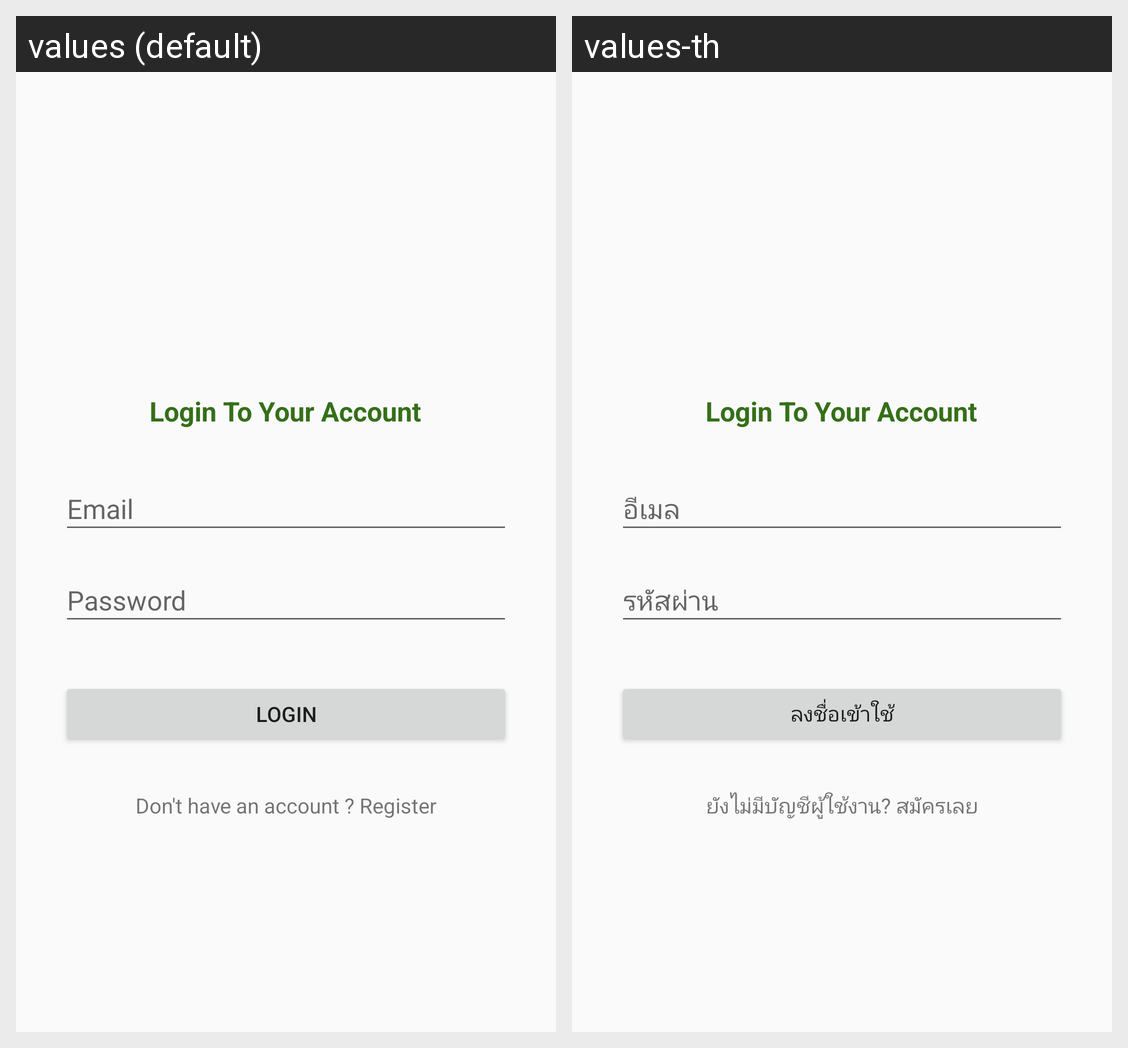

For this localized Android screen grid, give each drawn string resource with its value in every locale shown.
Android screen res/layout/activity_main.xml rendered under 2 locales, left to right: values (default), values-th. Device: Nexus 5 (rendered at 1080×1920; each locale shown at half size, 540×960, under a caption strip naming it); theme AppTheme.
Strings drawn on this screen, with the default value and each locale's value (text and hints the layout hard-codes, and strings that could not be matched under every locale, appear in the picture but are not listed):

email
  values: Email
  values-th: อีเมล

password
  values: Password
  values-th: รหัสผ่าน

login_to_your_account
  values: Login To Your Account
  values-th: Login To Your Account  [not translated; the default value is used]

login
  values: LOGIN
  values-th: ลงชื่อเข้าใช้

dont_have_an_account_register
  values: Don't have an account ? Register
  values-th: ยังไม่มีบัญชีผู้ใช้งาน? สมัครเลย
